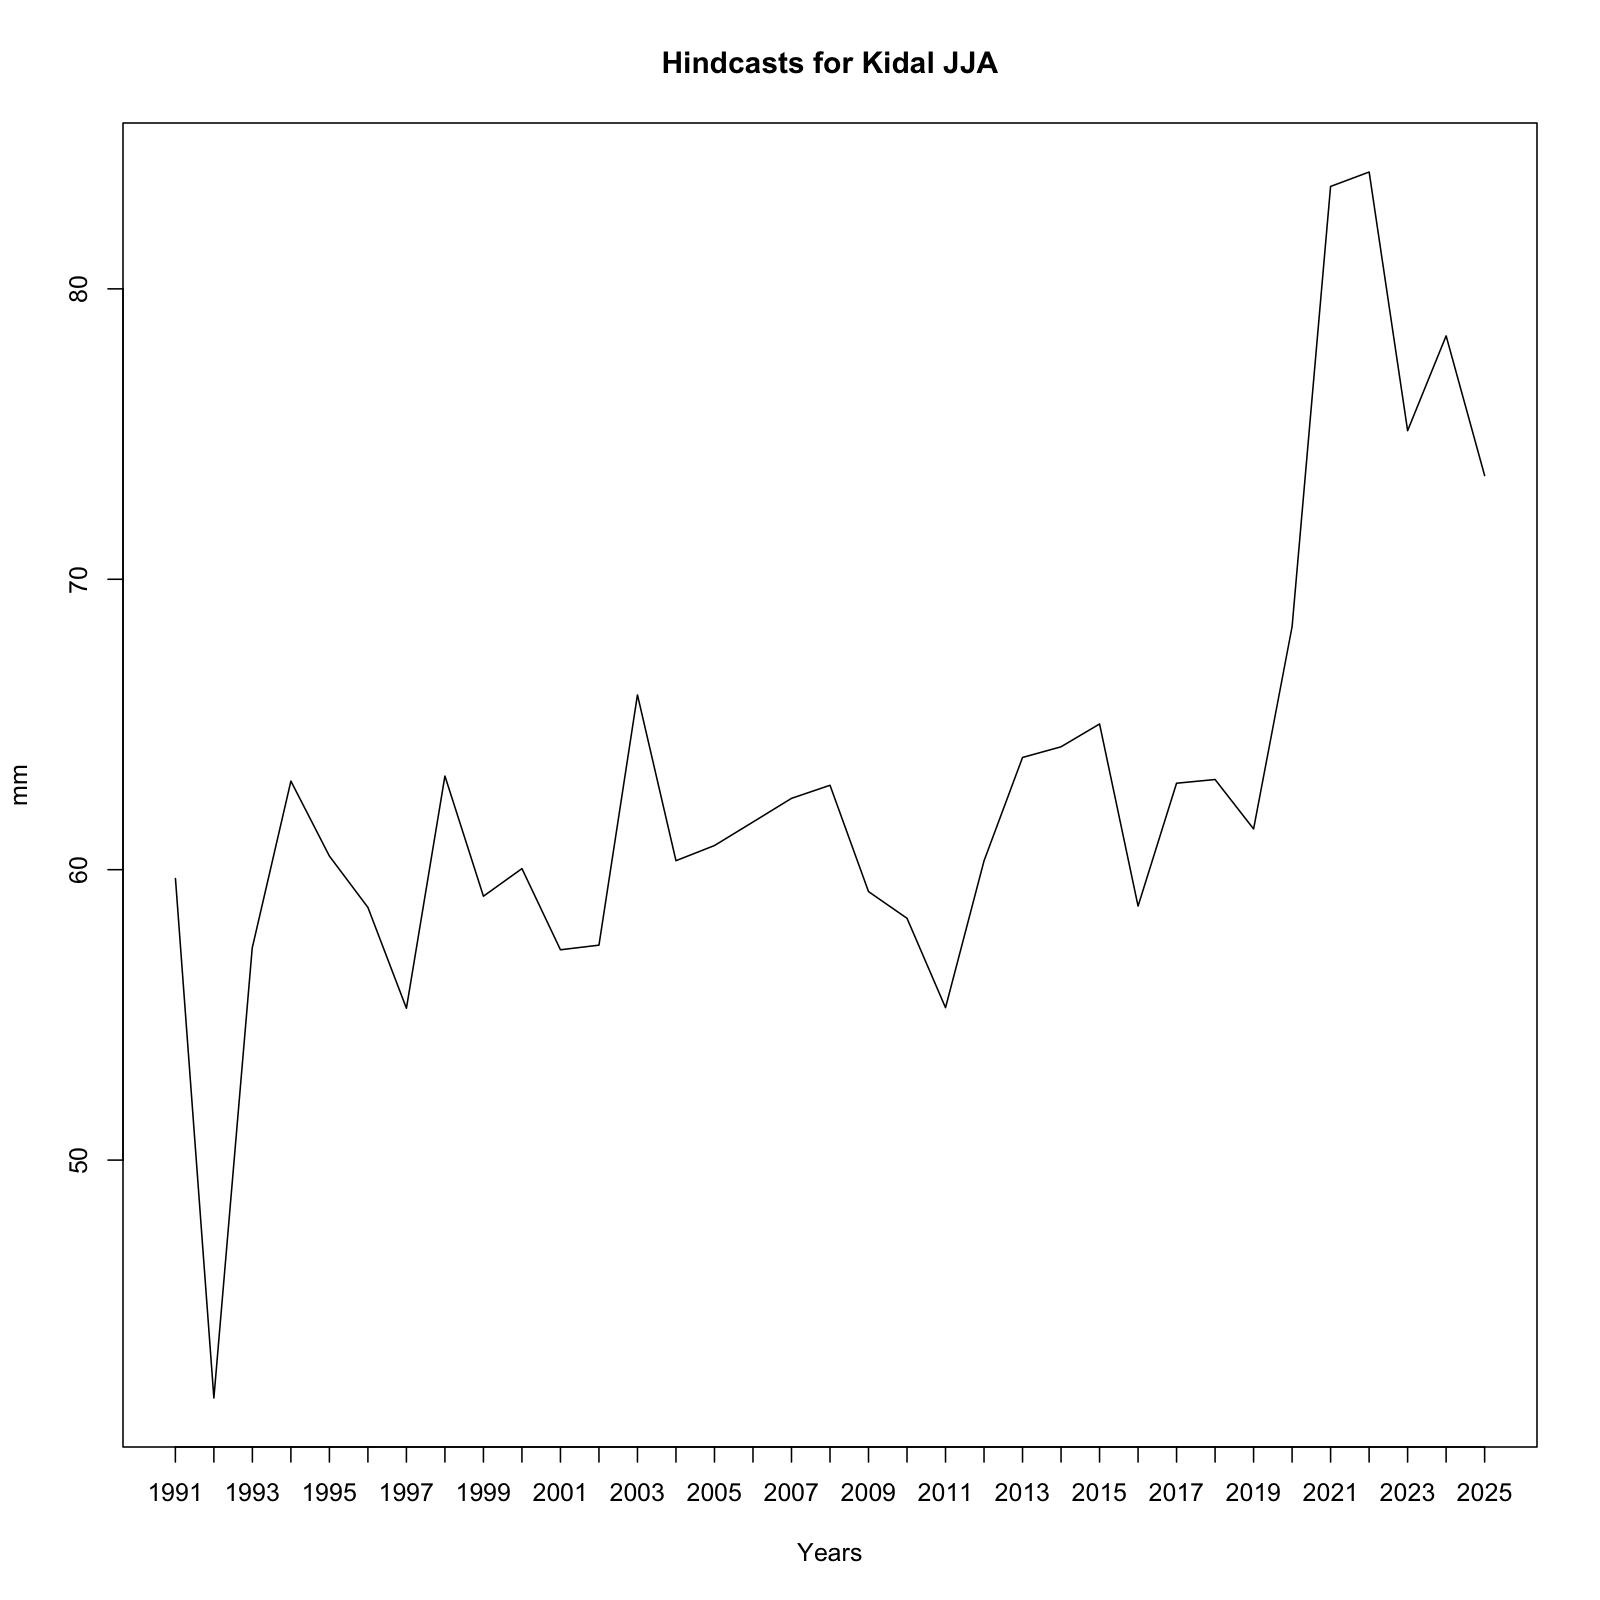

The data file committed next to this chart (first rows):
, x
1, 59.69
2, 41.81
3, 57.33
4, 63.05
5, 60.47
6, 58.7
7, 55.23
8, 63.22
9, 59.09
10, 60.04
11, 57.24
12, 57.4
13, 66.02
14, 60.31
15, 60.83
16, 61.64
17, 62.46
18, 62.91
19, 59.25
20, 58.33
21, 55.25
22, 60.31
23, 63.86
24, 64.23
25, 65.02
26, 58.75
27, 62.98
28, 63.11
29, 61.4
30, 68.37
31, 83.53
32, 84.02
33, 75.12
34, 78.38
35, 73.57
